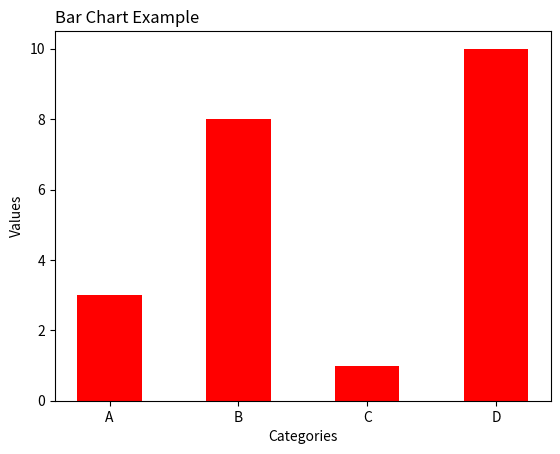

Recreate this plot in Python.
import matplotlib.pyplot as plt
import numpy as np

x = ["A", "B", "C", "D"]
y = np.array([3, 8, 1, 10])

plt.bar(x, y, color='r', width=0.5)
plt.title("Bar Chart Example", loc="left")
plt.xlabel("Categories")
plt.ylabel("Values")
# plt.barh(x,y,color='red')
plt.show()


